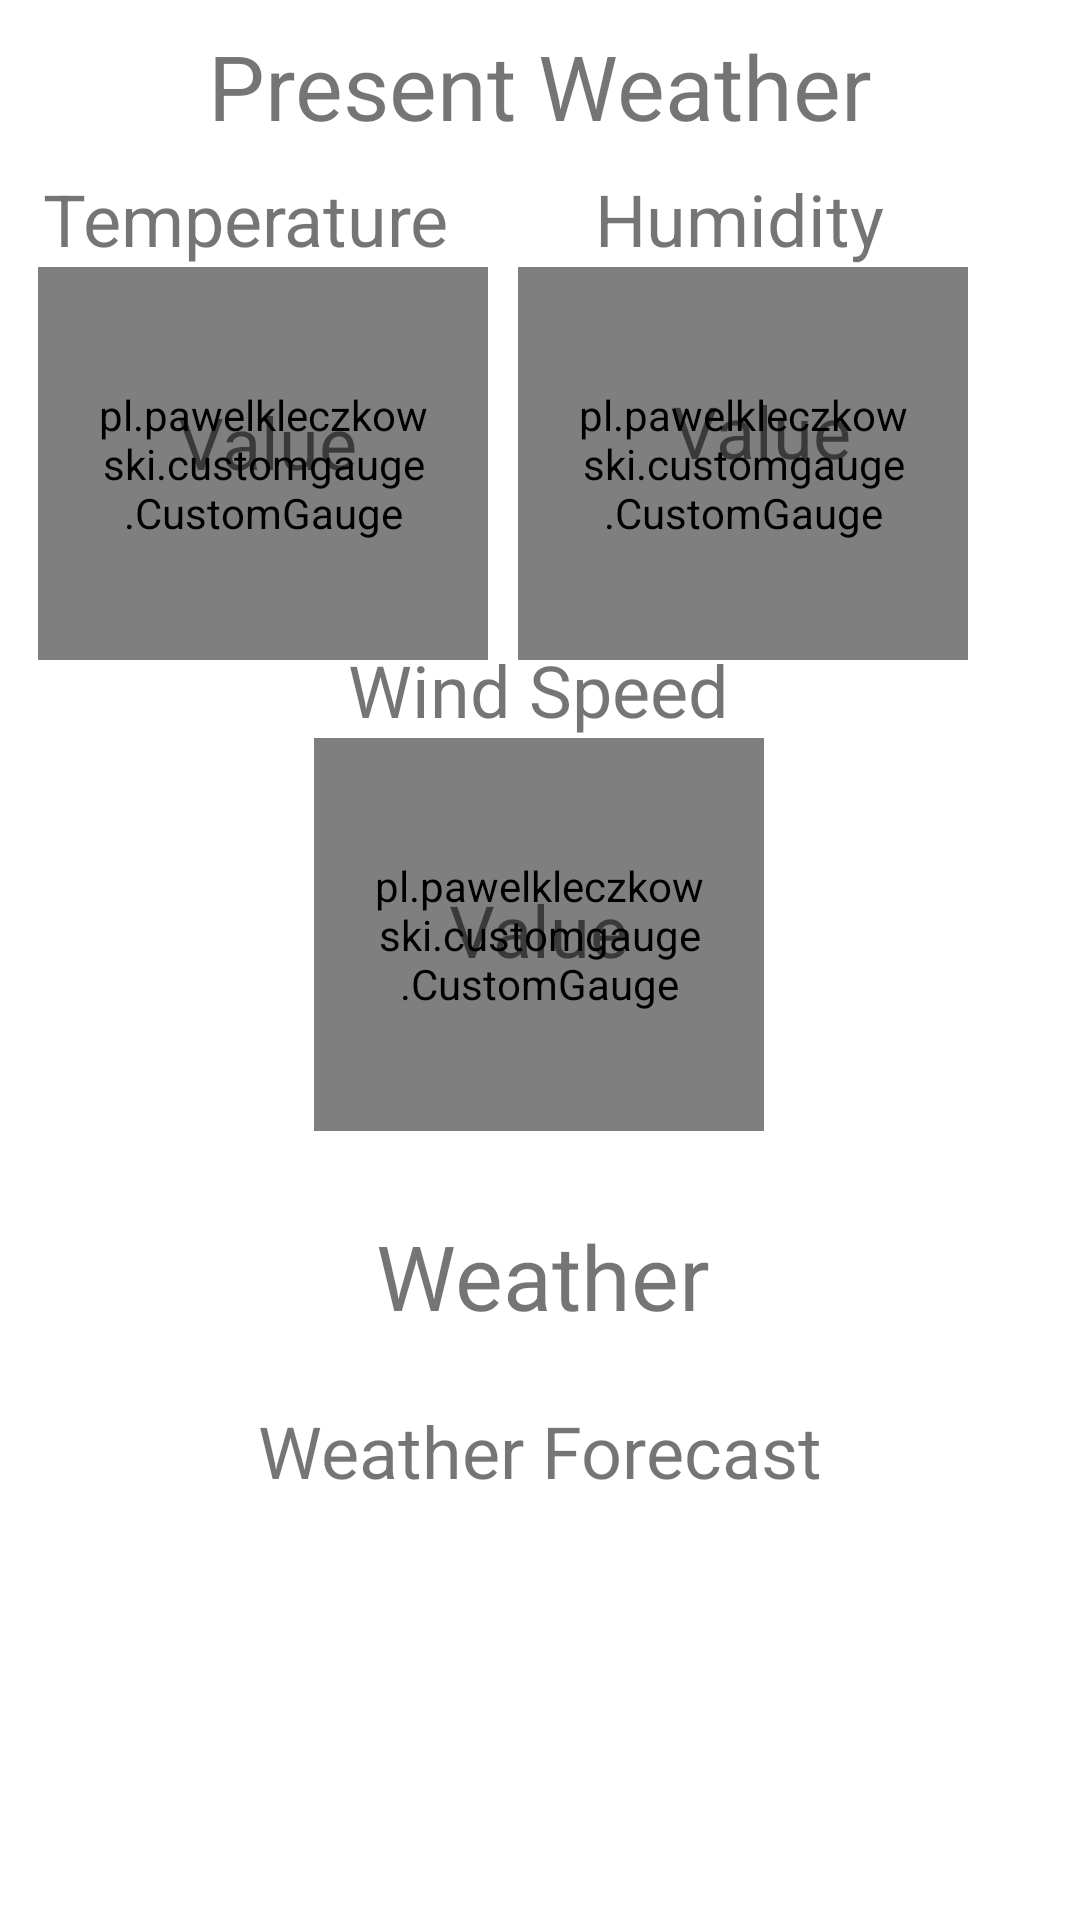

Write the Android layout XML for this screen, with the resource values it uses.
<!-- AndroidManifest.xml: application theme Theme.SmartAgricultureApp -->
<!-- res/layout/new_weather.xml -->
<?xml version="1.0" encoding="utf-8"?>
<androidx.constraintlayout.widget.ConstraintLayout
    xmlns:android="http://schemas.android.com/apk/res/android"
    xmlns:tools="http://schemas.android.com/tools"
    android:layout_width="match_parent"
    xmlns:gauge="http://schemas.android.com/apk/res-auto"
    xmlns:app="http://schemas.android.com/apk/res-auto"
    android:layout_height="match_parent">


    <pl.pawelkleczkowski.customgauge.CustomGauge
        android:id="@+id/tempgauge"
        android:layout_width="150dp"
        android:layout_height="131dp"
        android:layout_below="@+id/button"
        android:layout_centerHorizontal="true"
        android:paddingLeft="20dp"
        android:paddingTop="20dp"
        android:paddingRight="20dp"
        android:paddingBottom="20dp"
        app:gaugeEndValue="50"
        app:gaugePointEndColor="@color/purple_500"
        app:gaugePointStartColor="@color/purple_200"
        app:gaugeStartAngle="135"
        app:gaugeStartValue="0"
        app:gaugeStrokeCap="ROUND"
        app:gaugeStrokeColor="@color/teal_200"
        app:gaugeStrokeWidth="15dp"
        app:gaugeSweepAngle="270"
        gauge:layout_constraintBottom_toBottomOf="parent"
        gauge:layout_constraintEnd_toEndOf="parent"
        gauge:layout_constraintHorizontal_bias="0.061"
        gauge:layout_constraintStart_toStartOf="parent"
        gauge:layout_constraintTop_toTopOf="parent"
        gauge:layout_constraintVertical_bias="0.175" />


    <TextView
        android:id="@+id/temperatureViewWeathernew"
        android:layout_width="66dp"
        android:layout_height="30dp"
        android:layout_marginStart="56dp"
        android:layout_marginLeft="56dp"
        android:layout_weight="1"
        android:gravity="center"
        android:text="@string/value"
        android:textSize="24sp"
        gauge:layout_constraintBottom_toBottomOf="parent"
        gauge:layout_constraintEnd_toStartOf="@+id/humiditygauge"
        gauge:layout_constraintHorizontal_bias="0.0"
        gauge:layout_constraintStart_toStartOf="parent"
        gauge:layout_constraintTop_toTopOf="parent"
        gauge:layout_constraintVertical_bias="0.215" />

    <pl.pawelkleczkowski.customgauge.CustomGauge
        android:id="@+id/humiditygauge"
        android:layout_width="150dp"
        android:layout_height="131dp"
        android:layout_below="@+id/button"
        android:layout_centerHorizontal="true"
        android:paddingLeft="20dp"
        android:paddingTop="20dp"
        android:paddingRight="20dp"
        android:paddingBottom="20dp"
        app:gaugeEndValue="100"
        app:gaugePointEndColor="@color/purple_500"
        app:gaugePointStartColor="@color/purple_200"
        app:gaugeStartAngle="135"
        app:gaugeStartValue="0"
        app:gaugeStrokeCap="ROUND"
        app:gaugeStrokeColor="@color/teal_200"
        app:gaugeStrokeWidth="15dp"
        app:gaugeSweepAngle="270"
        gauge:layout_constraintBottom_toBottomOf="parent"
        gauge:layout_constraintEnd_toEndOf="parent"
        gauge:layout_constraintHorizontal_bias="0.823"
        gauge:layout_constraintStart_toStartOf="parent"
        gauge:layout_constraintTop_toTopOf="parent"
        gauge:layout_constraintVertical_bias="0.175" />


    <TextView
        android:id="@+id/humidityViewWeathernew"
        android:layout_width="66dp"
        android:layout_height="36dp"
        android:layout_weight="1"
        android:gravity="center"
        android:text="@string/value"
        android:textSize="24sp"
        gauge:layout_constraintBottom_toBottomOf="parent"
        gauge:layout_constraintEnd_toEndOf="parent"
        gauge:layout_constraintHorizontal_bias="0.75"
        gauge:layout_constraintStart_toStartOf="parent"
        gauge:layout_constraintTop_toTopOf="parent"
        gauge:layout_constraintVertical_bias="0.208" />

    <pl.pawelkleczkowski.customgauge.CustomGauge
        android:id="@+id/windgauge"
        android:layout_width="150dp"
        android:layout_height="131dp"
        android:layout_below="@+id/button"
        android:layout_centerHorizontal="true"
        android:paddingLeft="20dp"
        android:paddingTop="20dp"
        android:paddingRight="20dp"
        android:paddingBottom="20dp"
        app:gaugeEndValue="100"
        app:gaugePointEndColor="@color/purple_500"
        app:gaugePointStartColor="@color/purple_200"
        app:gaugeStartAngle="135"
        app:gaugeStartValue="0"
        app:gaugeStrokeCap="ROUND"
        app:gaugeStrokeColor="@color/teal_200"
        app:gaugeStrokeWidth="15dp"
        app:gaugeSweepAngle="270"
        gauge:layout_constraintBottom_toBottomOf="parent"
        gauge:layout_constraintEnd_toEndOf="parent"
        gauge:layout_constraintHorizontal_bias="0.498"
        gauge:layout_constraintStart_toStartOf="parent"
        gauge:layout_constraintTop_toTopOf="parent"
        gauge:layout_constraintVertical_bias="0.483" />

    <TextView
        android:id="@+id/windSpeedViewWeathernew"
        android:layout_width="64dp"
        android:layout_height="32dp"
        android:layout_weight="1"
        android:gravity="center"
        android:text="@string/value"
        android:textSize="24sp"
        gauge:layout_constraintBottom_toBottomOf="parent"
        gauge:layout_constraintEnd_toEndOf="parent"
        gauge:layout_constraintHorizontal_bias="0.498"
        gauge:layout_constraintStart_toStartOf="parent"
        gauge:layout_constraintTop_toTopOf="parent"
        gauge:layout_constraintVertical_bias="0.483" />

    <TextView
        android:id="@+id/type_of_weather"
        android:layout_width="wrap_content"
        android:layout_height="wrap_content"
        android:layout_marginTop="28dp"
        android:layout_weight="1"
        android:gravity="center"
        android:text="Weather"
        android:textSize="30sp"
        gauge:layout_constraintBottom_toTopOf="@+id/textView7abdb"
        gauge:layout_constraintEnd_toEndOf="parent"
        gauge:layout_constraintHorizontal_bias="0.503"
        gauge:layout_constraintStart_toStartOf="parent"
        gauge:layout_constraintTop_toBottomOf="@+id/windgauge"
        gauge:layout_constraintVertical_bias="0.0" />

    <HorizontalScrollView

        android:id="@+id/horizontalScrollView"
        android:layout_width="384dp"
        android:layout_height="127dp"
        android:layout_marginTop="64dp"
        gauge:layout_constraintBottom_toBottomOf="parent"
        gauge:layout_constraintEnd_toEndOf="parent"
        gauge:layout_constraintHorizontal_bias="0.592"
        gauge:layout_constraintStart_toStartOf="parent"
        gauge:layout_constraintTop_toBottomOf="@+id/type_of_weather"
        gauge:layout_constraintVertical_bias="0.423">

        <LinearLayout
            android:id="@+id/horizontalScrollBar"
            android:layout_width="match_parent"
            android:layout_height="match_parent"
            android:orientation="horizontal" />
    </HorizontalScrollView>

    <TextView
        android:id="@+id/textView6"
        android:layout_width="wrap_content"
        android:layout_height="wrap_content"
        android:text="@string/temperature"
        android:textSize="24sp"
        gauge:layout_constraintBottom_toTopOf="@+id/tempgauge"
        gauge:layout_constraintEnd_toStartOf="@+id/textView7"
        gauge:layout_constraintHorizontal_bias="0.225"
        gauge:layout_constraintStart_toStartOf="parent"
        gauge:layout_constraintTop_toTopOf="parent"
        gauge:layout_constraintVertical_bias="1.0" />

    <TextView
        android:id="@+id/textView7"
        android:layout_width="wrap_content"
        android:layout_height="wrap_content"
        android:text="@string/humidity"
        android:textSize="24sp"
        gauge:layout_constraintBottom_toTopOf="@+id/humiditygauge"
        gauge:layout_constraintEnd_toEndOf="parent"
        gauge:layout_constraintHorizontal_bias="0.752"
        gauge:layout_constraintStart_toStartOf="parent"
        gauge:layout_constraintTop_toTopOf="parent"
        gauge:layout_constraintVertical_bias="1.0" />

    <TextView
        android:id="@+id/textView8"
        android:layout_width="wrap_content"
        android:layout_height="wrap_content"
        android:text="Wind Speed"
        android:textSize="24sp"
        gauge:layout_constraintBottom_toTopOf="@+id/windgauge"
        gauge:layout_constraintEnd_toEndOf="parent"
        gauge:layout_constraintHorizontal_bias="0.498"
        gauge:layout_constraintStart_toStartOf="parent"
        gauge:layout_constraintTop_toTopOf="parent"
        gauge:layout_constraintVertical_bias="1.0" />

    <TextView
        android:id="@+id/textView9"
        android:layout_width="wrap_content"
        android:layout_height="wrap_content"
        android:text="Weather Forecast"
        android:textSize="24sp"
        gauge:layout_constraintBottom_toTopOf="@+id/horizontalScrollView"
        gauge:layout_constraintEnd_toEndOf="parent"
        gauge:layout_constraintStart_toStartOf="parent"
        gauge:layout_constraintTop_toBottomOf="@+id/type_of_weather"
        gauge:layout_constraintVertical_bias="0.66" />

    <TextView
        android:id="@+id/textView10"
        android:layout_width="wrap_content"
        android:layout_height="wrap_content"
        android:text="Present Weather"
        android:textSize="30sp"
        gauge:layout_constraintBottom_toTopOf="@+id/textView6"
        gauge:layout_constraintEnd_toEndOf="parent"
        gauge:layout_constraintStart_toStartOf="parent"
        gauge:layout_constraintTop_toTopOf="parent" />

</androidx.constraintlayout.widget.ConstraintLayout>
<!-- resources referenced by this layout -->
<resources>
  <string name="humidity">Humidity</string>
  <string name="temperature">Temperature</string>
  <string name="value">Value</string>
  <style name="Theme.SmartAgricultureApp" parent="Theme.MaterialComponents.DayNight.DarkActionBar">
          
          <item name="colorPrimary">@color/purple_500</item>
          <item name="colorPrimaryVariant">@color/purple_700</item>
          <item name="colorOnPrimary">@color/white</item>
          
          <item name="colorSecondary">@color/teal_200</item>
          <item name="colorSecondaryVariant">@color/teal_700</item>
          <item name="colorOnSecondary">@color/black</item>
          
          <item name="android:statusBarColor" tools:targetApi="l">?attr/colorPrimaryVariant</item>
          
      </style>
  <!-- not gathered from this repository: default colours our renderer supplied (Android Studio template values) -->
  <color name="purple_200">#FFBB86FC</color>
  <color name="purple_500">#FF6200EE</color>
  <color name="purple_700">#FF3700B3</color>
  <color name="teal_200">#FF03DAC5</color>
  <color name="teal_700">#FF018786</color>
  <color name="black">#FF000000</color>
  <color name="white">#FFFFFFFF</color>
</resources>
